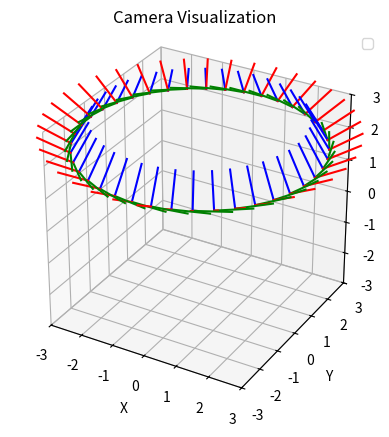

Generate this figure with matplotlib:
import matplotlib.pyplot as plt
import numpy as np




def visualize_camera(c2w_matrixs):
    # 创建3D图形
    fig = plt.figure()
    ax = fig.add_subplot(111, projection='3d')
    colors =['g','b','r']
    for c2w_matrix in c2w_matrixs:

        world_camera_origin = c2w_matrix[:3,3]
        world_camera_axes = c2w_matrix[:3,:3]


        # 绘制相机坐标轴
        for i in range(3):  # world_camera_axes[i, 0]
            ax.plot([world_camera_origin[0], world_camera_origin[0]+world_camera_axes[0][i]],
                    [world_camera_origin[1], world_camera_origin[1]+world_camera_axes[1][i]],
                    [world_camera_origin[2], world_camera_origin[2]+world_camera_axes[2][i]],
                    color=colors[i]
                    )

    # 设置坐标轴标签
    ax.set_xlabel('X')
    ax.set_ylabel('Y')
    ax.set_zlabel('Z')

    # 设置固定单位长度的纵横比
    ax.set_box_aspect([6, 6, 6])  # 在范围 [-3, 3] 之间，每个轴的范围是 6

    # 设置坐标轴范围
    ax.set_xlim([-3, 3])
    ax.set_ylim([-3, 3])
    ax.set_zlim([-3, 3])

    # 设置图形标题
    ax.set_title('Camera Visualization')

    # 显示图例
    ax.legend()

    # 显示图形
    plt.show(block=True)



# 在z轴平移
trans_t = lambda t : np.array([
    [1,0,0,0],
    [0,1,0,0],
    [0,0,1,t],
    [0,0,0,1]],dtype=float)

# x轴旋转，x不变
rot_phi = lambda phi : np.array([
    [1,0,0,0],
    [0,np.cos(phi),-np.sin(phi),0],
    [0,np.sin(phi), np.cos(phi),0],
    [0,0,0,1]],dtype=float)

# y轴旋转，y不变，这样就使得绕物体旋转
rot_theta = lambda th : np.array([
    [np.cos(th),0,-np.sin(th),0],
    [0,1,0,0],
    [np.sin(th),0, np.cos(th),0],
    [0,0,0,1]],dtype=float)


def pose_spherical(theta, phi, radius):
    """
    theta为仰角，(-180,180)
    phi为方位角，30 固定值，多少角度拍一张
    radius为距离球心距离，3 距离多远拍一张

    返回 c2w
    """
    c2w = trans_t(radius)
    c2w = rot_phi(phi/180.*np.pi) @ c2w  # 矩阵乘法的意思
    c2w = rot_theta(theta/180.*np.pi) @ c2w
    c2w = np.array(np.array([[-1,0,0,0],[0,0,1,0],[0,1,0,0],[0,0,0,1]])) @ c2w
    return  c2w 



c2w_matrixs = np.stack([pose_spherical(angle, -30.0, 4.0) for angle in np.linspace(-180,180,40+1)[:-1]], 0)  # [40,4,4]





# 调用可视化函数
visualize_camera(c2w_matrixs)